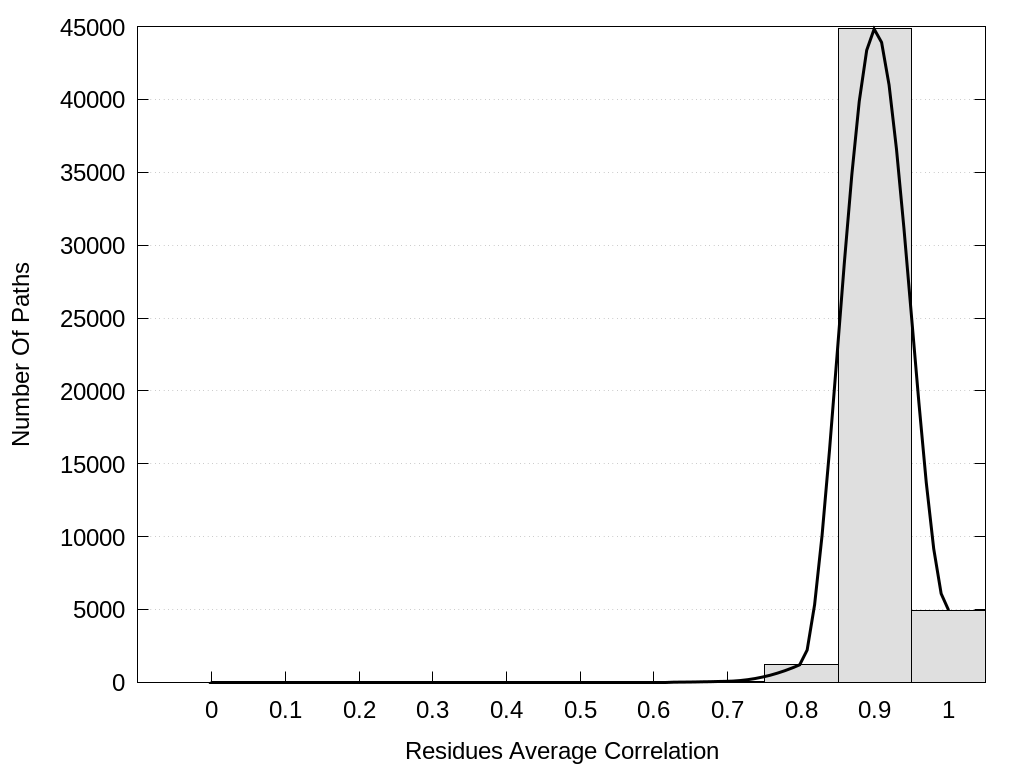

The data file committed next to this chart (first rows):
Corr, Paths, Paths%
0, 0, 0
0.1, 0, 0
0.2, 0, 0
0.3, 0, 0
0.4, 0, 0
0.5, 0, 0
0.6, 2, 0.003914
0.7, 69, 0.135
0.8, 1248, 2.442
0.9, 44843, 87.75
1, 4943, 9.672
